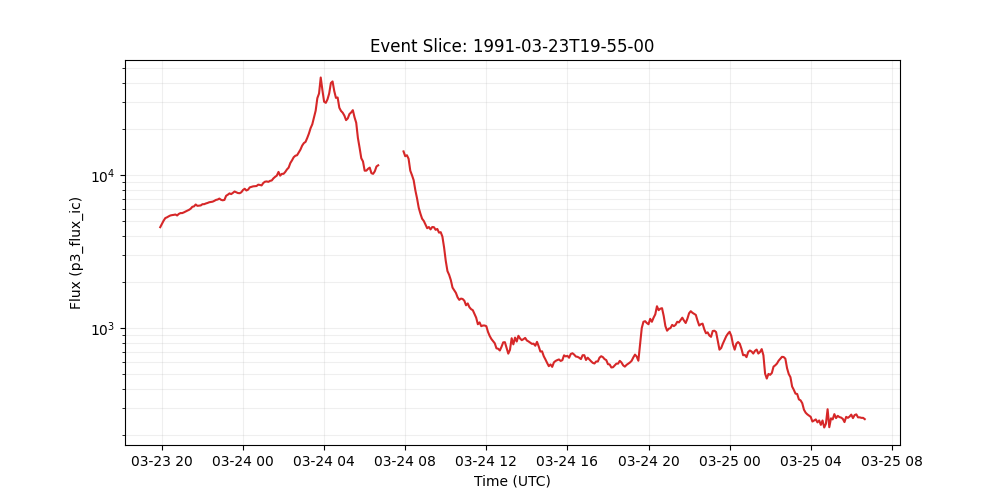

The data file committed next to this chart (first rows):
time_tag, p3_flux_ic
1991-03-23 19:55:00, 4570
1991-03-23 20:00:00, 4800
1991-03-23 20:05:00, 5040
1991-03-23 20:10:00, 5240
1991-03-23 20:15:00, 5300
1991-03-23 20:20:00, 5380
1991-03-23 20:25:00, 5450
1991-03-23 20:30:00, 5480
1991-03-23 20:35:00, 5500
1991-03-23 20:40:00, 5530
1991-03-23 20:45:00, 5450
1991-03-23 20:50:00, 5580
1991-03-23 20:55:00, 5650
1991-03-23 21:00:00, 5650
1991-03-23 21:05:00, 5710
1991-03-23 21:10:00, 5790
1991-03-23 21:15:00, 5860
1991-03-23 21:20:00, 5930
1991-03-23 21:25:00, 6030
1991-03-23 21:30:00, 6210
1991-03-23 21:35:00, 6250
1991-03-23 21:40:00, 6430
1991-03-23 21:45:00, 6300
1991-03-23 21:50:00, 6320
1991-03-23 21:55:00, 6340
1991-03-23 22:00:00, 6460
1991-03-23 22:05:00, 6460
1991-03-23 22:10:00, 6530
1991-03-23 22:15:00, 6580
1991-03-23 22:20:00, 6650
1991-03-23 22:25:00, 6680
1991-03-23 22:30:00, 6710
1991-03-23 22:35:00, 6790
1991-03-23 22:40:00, 6890
1991-03-23 22:45:00, 6930
1991-03-23 22:50:00, 7030
1991-03-23 22:55:00, 6900
1991-03-23 23:00:00, 6850
1991-03-23 23:05:00, 6890
1991-03-23 23:10:00, 7330
1991-03-23 23:15:00, 7450
1991-03-23 23:20:00, 7600
1991-03-23 23:25:00, 7520
1991-03-23 23:30:00, 7660
1991-03-23 23:35:00, 7820
1991-03-23 23:40:00, 7730
1991-03-23 23:45:00, 7640
1991-03-23 23:50:00, 7620
1991-03-23 23:55:00, 7730
1991-03-24 00:00:00, 8000
1991-03-24 00:05:00, 8150
1991-03-24 00:10:00, 7940
1991-03-24 00:15:00, 8040
1991-03-24 00:20:00, 8320
1991-03-24 00:25:00, 8380
1991-03-24 00:30:00, 8450
1991-03-24 00:35:00, 8470
1991-03-24 00:40:00, 8490
1991-03-24 00:45:00, 8670
1991-03-24 00:50:00, 8630
... 359 more rows
